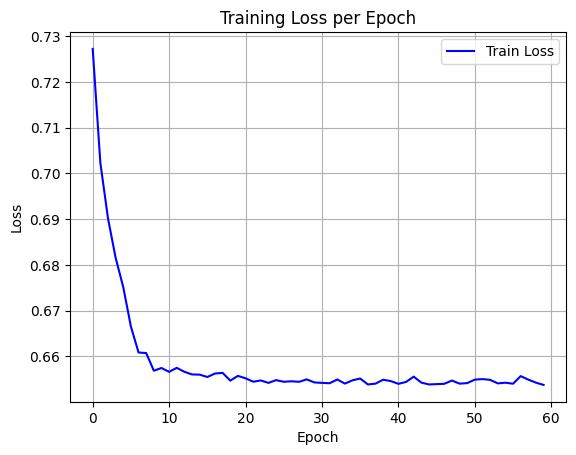

Data behind this chart, as committed beside it:
epoch, train_loss
0, 0.7273
1, 0.7023
2, 0.6902
3, 0.6815
4, 0.6751
5, 0.6665
6, 0.6608
7, 0.6607
8, 0.6568
9, 0.6574
10, 0.6566
11, 0.6575
12, 0.6566
13, 0.656
14, 0.656
15, 0.6555
16, 0.6562
17, 0.6564
18, 0.6547
19, 0.6557
20, 0.6552
21, 0.6544
22, 0.6547
23, 0.6542
24, 0.6548
25, 0.6544
26, 0.6545
27, 0.6544
28, 0.6549
29, 0.6543
30, 0.6542
31, 0.6541
32, 0.6549
33, 0.654
34, 0.6547
35, 0.6551
36, 0.6538
37, 0.654
38, 0.6549
39, 0.6546
40, 0.654
41, 0.6544
42, 0.6555
43, 0.6542
44, 0.6538
45, 0.6539
46, 0.654
47, 0.6547
48, 0.654
49, 0.6541
50, 0.6549
51, 0.655
52, 0.6548
53, 0.6541
54, 0.6542
55, 0.654
56, 0.6556
57, 0.6549
58, 0.6542
59, 0.6537
